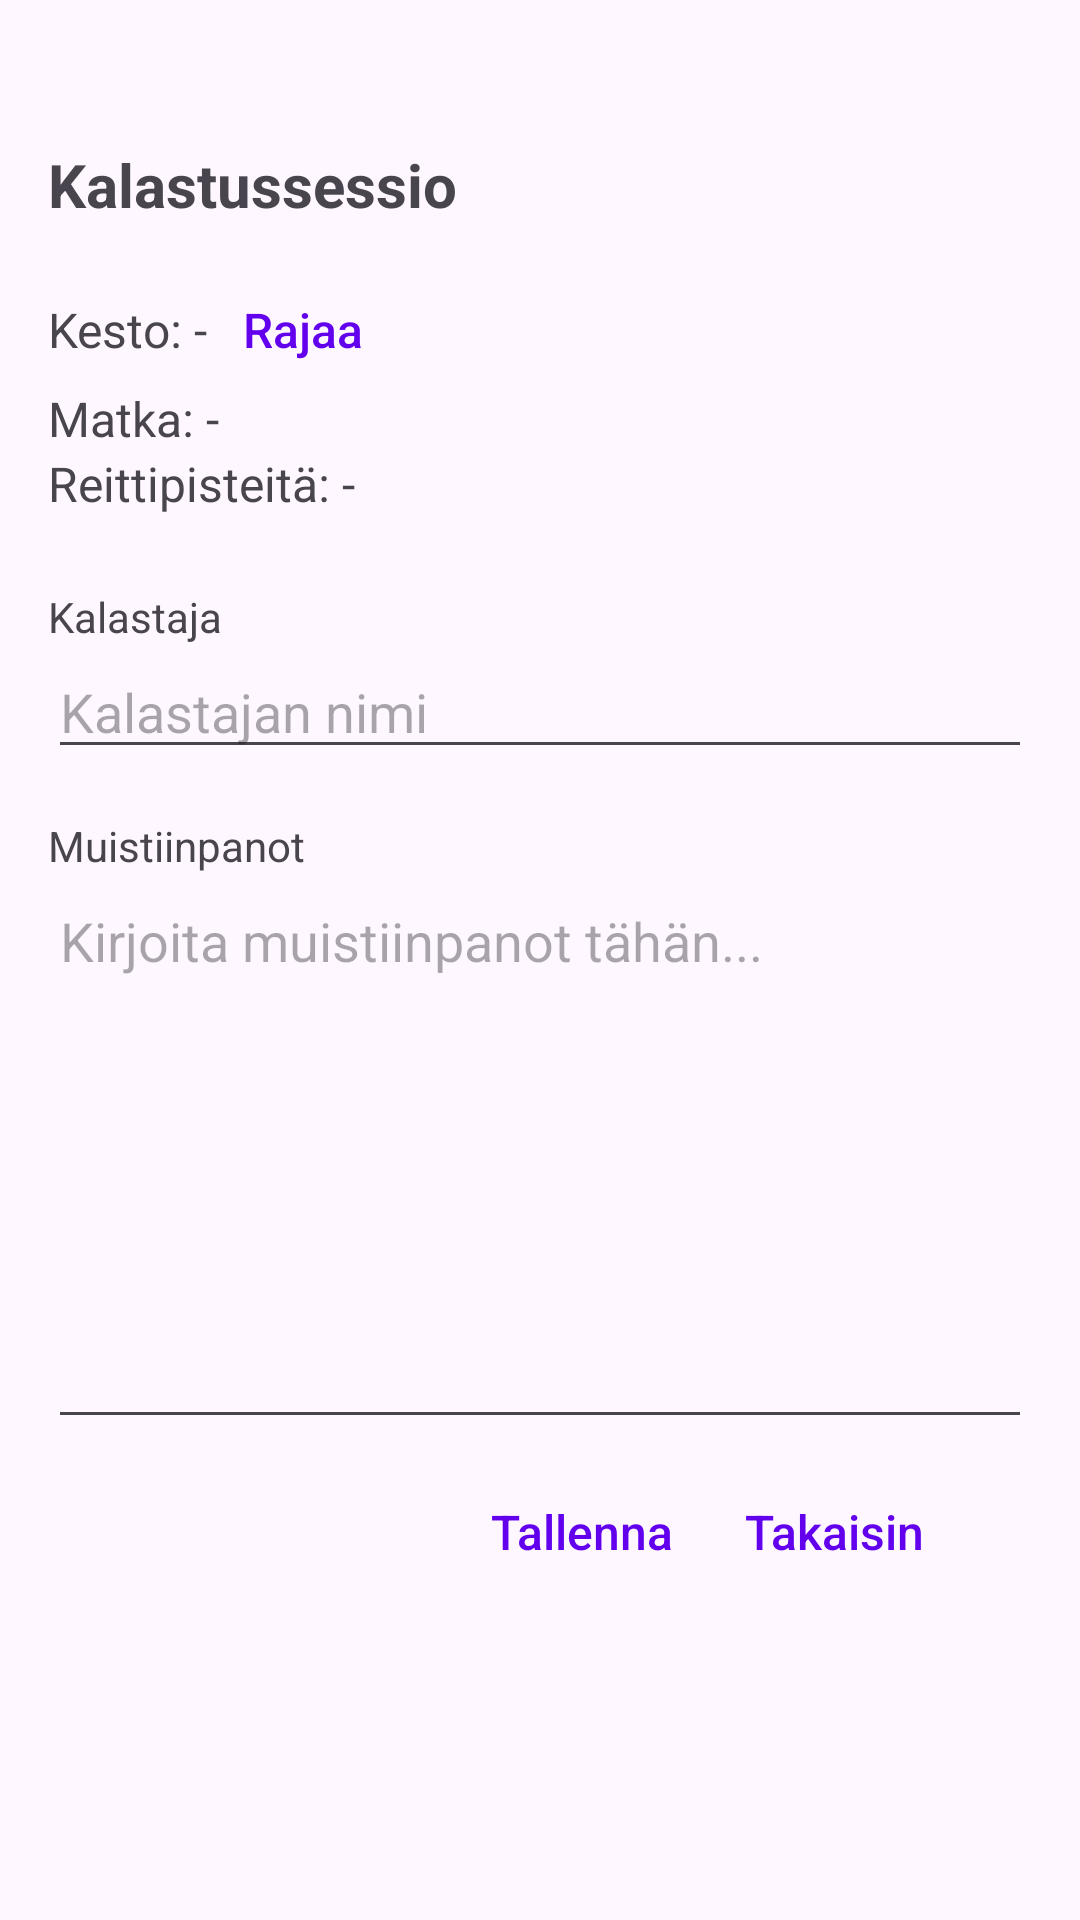

This screen was rendered from an Android layout file. Write that file and the resources it references.
<!-- AndroidManifest.xml: application theme Theme.KalaKartta -->
<!-- res/layout/activity_edit_fishing_session.xml -->
<?xml version="1.0" encoding="utf-8"?>
<ScrollView xmlns:android="http://schemas.android.com/apk/res/android"
    android:id="@+id/editorRoot"
    android:layout_width="match_parent"
    android:layout_height="match_parent"
    android:fillViewport="true">

    <LinearLayout
        android:id="@+id/editorContent"
        android:layout_width="match_parent"
        android:layout_height="wrap_content"
        android:orientation="vertical"
        android:padding="16dp">

        <TextView
            android:id="@+id/sessionTitleText"
            android:layout_width="match_parent"
            android:layout_height="wrap_content"
            android:text="Kalastussessio"
            android:textSize="20sp"
            android:textStyle="bold"
            android:layout_marginTop="32dp"
            android:layout_marginBottom="16dp" />

        <LinearLayout
            android:layout_width="match_parent"
            android:layout_height="wrap_content"
            android:orientation="horizontal"
            android:gravity="center_vertical">

            <TextView
                android:id="@+id/durationText"
                android:layout_width="wrap_content"
                android:layout_height="wrap_content"
                android:text="Kesto: -"
                android:textSize="16sp" />

            <TextView
                android:id="@+id/trimLink"
                style="@style/TextAppearance.KalaKartta.ActionLink"
                android:layout_width="wrap_content"
                android:layout_height="wrap_content"
                android:text="@string/trim"
                android:paddingStart="12dp"
                android:paddingEnd="12dp"
                android:paddingTop="8dp"
                android:paddingBottom="8dp"
                android:clickable="true"
                android:focusable="true" />
        </LinearLayout>

        <TextView
            android:id="@+id/distanceText"
            android:layout_width="match_parent"
            android:layout_height="wrap_content"
            android:text="Matka: -"
            android:textSize="16sp" />

        <TextView
            android:id="@+id/trackPointsText"
            android:layout_width="match_parent"
            android:layout_height="wrap_content"
            android:text="Reittipisteitä: -"
            android:textSize="16sp"
            android:layout_marginBottom="24dp" />

        <TextView
            android:layout_width="match_parent"
            android:layout_height="wrap_content"
            android:text="Kalastaja"
            android:textSize="14sp"
            android:textColor="?android:attr/textColorSecondary" />

        <EditText
            android:id="@+id/fishermanInput"
            android:layout_width="match_parent"
            android:layout_height="wrap_content"
            android:hint="Kalastajan nimi"
            android:inputType="textPersonName"
            android:layout_marginBottom="16dp" />

        <TextView
            android:layout_width="match_parent"
            android:layout_height="wrap_content"
            android:text="Muistiinpanot"
            android:textSize="14sp"
            android:textColor="?android:attr/textColorSecondary" />

        <EditText
            android:id="@+id/notesInput"
            android:layout_width="match_parent"
            android:layout_height="wrap_content"
            android:minLines="8"
            android:hint="Kirjoita muistiinpanot tähän..."
            android:inputType="textMultiLine"
            android:gravity="top" />

        <LinearLayout
            android:layout_width="match_parent"
            android:layout_height="wrap_content"
            android:orientation="horizontal"
            android:gravity="end"
            android:layout_marginTop="8dp"
            android:layout_marginEnd="@dimen/landscape_safe_margin"
            android:layout_marginBottom="24dp">

            <TextView
                android:id="@+id/saveLink"
                style="@style/TextAppearance.KalaKartta.ActionLink"
                android:layout_width="wrap_content"
                android:layout_height="wrap_content"
                android:text="Tallenna"
                android:padding="12dp"
                android:clickable="true"
                android:focusable="true" />

            <TextView
                android:id="@+id/backLink"
                style="@style/TextAppearance.KalaKartta.ActionLink"
                android:layout_width="wrap_content"
                android:layout_height="wrap_content"
                android:text="Takaisin"
                android:padding="12dp"
                android:clickable="true"
                android:focusable="true" />

        </LinearLayout>

    </LinearLayout>
</ScrollView>
<!-- resources referenced by this layout -->
<resources>
  <dimen name="landscape_safe_margin">24dp</dimen>
  <string name="trim">Rajaa</string>
  <style name="TextAppearance.KalaKartta.ActionLink" parent="TextAppearance.KalaKartta.MenuLink">
          <item name="android:textColor">@color/link_color</item>
      </style>
  <style name="Theme.KalaKartta" parent="Base.Theme.KalaKartta" />
  <style name="TextAppearance.KalaKartta.MenuLink" parent="">
          <item name="android:fontFamily">sans-serif-medium</item>
          <item name="android:textSize">16sp</item>
          <item name="android:textColor">?android:attr/textColorPrimary</item>
          <item name="android:textStyle">normal</item>
      </style>
  <color name="link_color">#6200EE</color>
  <style name="Base.Theme.KalaKartta" parent="Theme.Material3.DayNight.NoActionBar">
          
          <item name="colorPrimary">#6200EE</item>
          <item name="colorOnPrimary">#FFFFFF</item>
          <item name="editTextStyle">@style/Widget.AppCompat.EditText</item>
          <item name="android:spinnerStyle">@style/Widget.AppCompat.Spinner</item>
          <item name="alertDialogTheme">@style/ThemeOverlay.KalaKartta.Dialog.Alert</item>
          <item name="materialAlertDialogTheme">@style/ThemeOverlay.KalaKartta.MaterialAlertDialog</item>
          <item name="android:datePickerDialogTheme">@style/ThemeOverlay.KalaKartta.Dialog.Alert</item>
          <item name="android:timePickerDialogTheme">@style/ThemeOverlay.KalaKartta.Dialog.Alert</item>
      </style>
  <style name="ThemeOverlay.KalaKartta.Dialog.Alert" parent="ThemeOverlay.Material3.Dialog.Alert">
          <item name="android:windowBackground">@drawable/kala_dialog_background</item>
      </style>
  <style name="ThemeOverlay.KalaKartta.MaterialAlertDialog" parent="ThemeOverlay.Material3.MaterialAlertDialog">
          <item name="shapeAppearanceOverlay">@style/ShapeAppearanceOverlay.KalaKartta.Dialog</item>
      </style>
  <!-- drawable kala_dialog_background (drawable) -->
  <?xml version="1.0" encoding="utf-8"?>
  <inset xmlns:android="http://schemas.android.com/apk/res/android"
      android:insetLeft="16dp"
      android:insetTop="16dp"
      android:insetRight="16dp"
      android:insetBottom="16dp">
  
      <shape android:shape="rectangle">
          <corners android:radius="28dp" />
          <solid android:color="?attr/colorSurface" />
      </shape>
  </inset>
  <style name="ShapeAppearanceOverlay.KalaKartta.Dialog" parent="">
          <item name="cornerSize">28dp</item>
      </style>
</resources>
